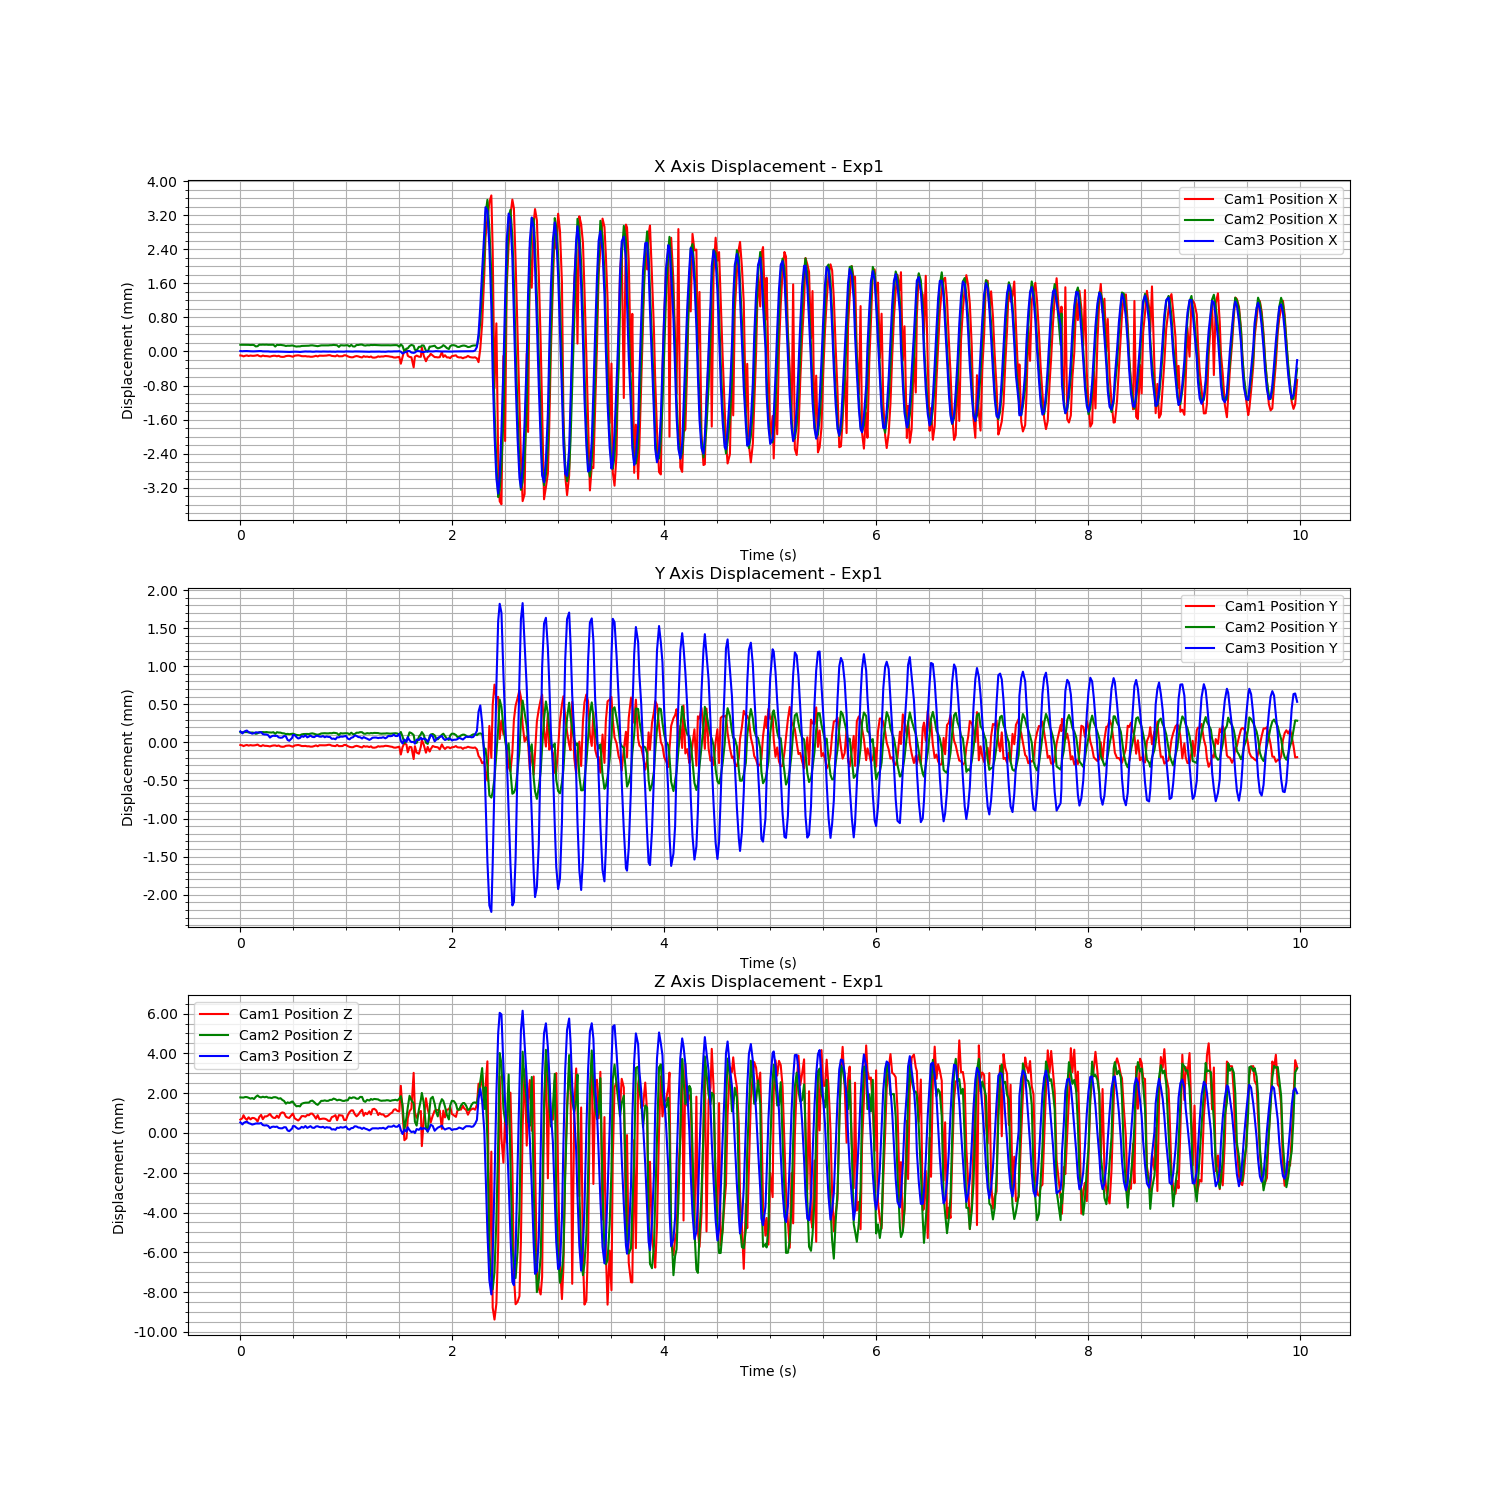

The data file committed next to this chart (first rows):
Time (s), Cam1 Fiducial ID, Cam1 Position X, Cam1 Position Y, Cam1 Position Z, Cam1 Rotation X, Cam1 Rotation Y, Cam1 Rotation Z, Cam1 Rotation W, Cam2 Fiducial ID, Cam2 Position X, Cam2 Position Y, Cam2 Position Z, Cam2 Rotation X, Cam2 Rotation Y, Cam2 Rotation Z, Cam2 Rotation W, Cam3 Fiducial ID, Cam3 Position X, Cam3 Position Y, Cam3 Position Z, Cam3 Rotation X, Cam3 Rotation Y, Cam3 Rotation Z
1727139369, 1, 2.6439911429236515e-05, 1.713600585834205e-05, -0.0001294, -7.965132562897463e-05, -0.002243, -0.0003957, 1, 1, 0.0001083, 5.380121526591485e-05, 0.0009712, -0.007921, 0.004618, -0.0007172, 1, 1, 7.5079130727256545e-06, 3.110195675155245e-05, 0.0001421, -0.0003703, 6.596116457877053e-05, -7.188598873379474e-05
1727139369, 1, 1.8887968243573304e-05, 1.2138163520039177e-05, -5.542040168842303e-05, 0.000386, -0.002951, -0.0004575, 1, 1, 0.000108, 5.2965767858983576e-05, 0.0009669, -0.007774, 0.004408, -0.0007022, 1, 1, 1.7765799144351749e-06, 3.589720773931724e-06, 3.6289525450308194e-05, -0.0001033, -0.0002212, -4.272637144738611e-06
1727139369, 1, 4.243202409040672e-06, 2.7842371037895452e-06, 8.979951079600361e-05, 0.001349, -0.004399, -0.0005669, 1, 1, 0.000108, 5.1846268906849856e-05, 0.0009613, -0.007796, 0.004445, -0.0007406, 1, 1, 5.166898177155922e-06, 2.1471046742468686e-05, 0.0001042, -0.0003223, 2.8304558126830135e-05, -4.876367431213318e-05
1727139369, 1, 1.9430243214928383e-05, 1.278436859181146e-05, -6.650145111870814e-05, 0.000375, -0.002714, -0.0004419, 1, 1, 0.0001101, 5.5048126191982386e-05, 0.000991, -0.008211, 0.004697, -0.0006922, 1, 1, 5.815957215820879e-06, 3.490442519389326e-05, 0.0001521, -0.000317, 0.0002392, -2.8510227616044143e-05
1727139369, 1, 2.7769454380821913e-05, 1.802581037957117e-05, -0.0001432, -0.0001318, -0.002092, -0.0003913, 1, 1, 0.0001091, 5.519718925379586e-05, 0.0009863, -0.008145, 0.00474, -0.0006671, 1, 1, 6.7842698669783435e-06, 4.190339118168993e-05, 0.0001758, -0.0002462, 0.0006195, -1.6810748930050436e-05
1727139369, 1, 1.3446646071628347e-05, 9.292476960585026e-06, -1.4080341270861275e-05, 0.0006538, -0.003113, -0.0004735, 1, 1, 0.0001064, 5.2050084940802186e-05, 0.0009539, -0.007534, 0.004451, -0.0007194, 1, 1, 3.97137546740536e-06, 2.0707041813462872e-05, 0.0001016, -0.0001997, 3.5367193199567335e-05, -2.8409150896851036e-05
1727139369, 1, 2.458116037756104e-05, 1.595986037209054e-05, -0.0001187, 4.472348206341559e-05, -0.002222, -0.0004122, 1, 1, 0.0001026, 4.746470444760217e-05, 0.0009094, -0.007229, 0.003976, -0.0007242, 1, 1, 1.534435700006588e-06, 1.1291040942537903e-05, 6.91850695925593e-05, -0.0001857, 0.000263, -4.633800458280717e-05
1727139369, 1, 1.8065973926038426e-05, 1.1387176772584099e-05, -4.5698432140905235e-05, 0.0005019, -0.003175, -0.0004806, 1, 1, 0.0001057, 4.9573206388242774e-05, 0.00094, -0.007416, 0.004286, -0.0007629, 1, 1, -7.332364649358855e-08, 7.378313307811493e-07, 2.9042813626302983e-05, -0.000228, -0.000137, -4.395794326840438e-05
1727139369, 1, 1.8271048791136192e-05, 1.1799556027851285e-05, -5.1801488882401576e-05, 0.000395, -0.003001, -0.0004615, 1, 1, 0.0001015, 4.5515715983424045e-05, 0.0008906, -0.007373, 0.003867, -0.0007267, 1, 1, -3.9076834460999906e-07, 7.0249528946980594e-06, 5.070612102165342e-05, -0.0003601, -0.0002474, -1.7510226137592728e-05
1727139369, 1, 2.419578776951224e-05, 1.5456409586085367e-05, -0.0001058, 0.0001177, -0.002569, -0.0004224, 1, 1, 6.851199039733831e-05, 3.246091995168769e-05, 0.0009981, -0.05634, 0.08847, -0.001909, 0.9945, 1, 2.049865079907566e-06, 1.8287135030644702e-05, 8.257216966503423e-05, -8.803710313024537e-06, 0.0003865, -6.180568029661534e-05
1727139369, 1, 3.4879066299837036e-05, 2.3064225173226495e-05, -0.0002267, -0.0006277, -0.001056, -0.000314, 1, 1, 7.545804455168365e-05, 3.866663407196277e-05, 0.001069, -0.05564, 0.08784, -0.001931, 0.9946, 1, 5.271223146032979e-06, 1.6912576621783416e-05, 8.228352663163873e-05, -0.0001188, 0.0001122, -6.889239547743726e-05
1727139369, 1, 1.331239036024903e-05, 7.684082583866469e-06, 7.163809743679545e-06, 0.000809, -0.003824, -0.0005236, 1, 1, 0.0001106, 5.486281040706763e-05, 0.0009941, -0.007961, 0.004945, -0.0007534, 1, 1, 6.416746713891211e-06, 1.4789073441271297e-05, 8.287762198454812e-05, -0.0003673, -5.193782607868981e-05, -2.786751947925816e-05
1727139369, 1, 3.629005524735356e-06, 1.2560798130699612e-06, 0.0001066, 0.001381, -0.004881, -0.0005934, 1, 1, 0.0001087, 5.233840054104857e-05, 0.0009694, -0.007569, 0.004559, -0.000775, 1, 1, 6.418018486001795e-06, 2.1475867064121927e-05, 0.0001046, -0.0004261, -0.0001036, -7.827929619389916e-06
1727139369, 1, 2.4376800569631277e-05, 1.526190240028058e-05, -0.0001092, 5.757973300589785e-05, -0.002527, -0.0004278, 1, 1, 0.0001117, 5.5413896909651434e-05, 0.001005, -0.007855, 0.004913, -0.0007544, 1, 1, -5.966212204228385e-07, -4.497218484266392e-06, 5.027139540692221e-06, -0.0003438, -0.000342, 7.679478658595677e-06
1727139369, 1, 1.1499243752001154e-05, 6.341309197380309e-06, 3.1366630843776954e-05, 0.0008961, -0.004165, -0.0005461, 1, 1, 0.0001092, 5.286615656328739e-05, 0.000976, -0.00774, 0.004613, -0.000757, 1, 1, -8.431818846856312e-07, -9.761098932470884e-06, -1.849155743773121e-05, -0.0003533, -0.0004956, 2.105340166787913e-05
1727139370, 1, 1.1408773294273945e-05, 6.2416034478429765e-06, 2.9088700628030453e-05, 0.0009529, -0.004071, -0.0005391, 1, 1, 0.0001116, 5.5415821695543954e-05, 0.001006, -0.007924, 0.004974, -0.0007648, 1, 1, 5.371933703813601e-07, -9.479396851869179e-06, -5.243361899044603e-06, -0.0003636, -3.7900594166276665e-05, -8.726907653472302e-05
1727139370, 1, 6.803822370470257e-06, 3.423806101882352e-06, 8.039997071700263e-05, 0.001289, -0.00473, -0.0005832, 1, 1, 0.0001073, 5.152028599110092e-05, 0.0009571, -0.007556, 0.004388, -0.0007468, 1, 1, -1.2855442457815354e-06, -1.95785441295394e-05, -3.9730685893086015e-05, -0.0002865, -0.00054, -9.965059867677188e-06
1727139370, 1, -1.0196167704507992e-06, -1.5924193616721558e-06, 0.0001575, 0.001733, -0.005535, -0.0006489, 1, 1, 0.0001078, 5.085720250825115e-05, 0.0009583, -0.00773, 0.004533, -0.000764, 1, 1, -6.120289761937398e-06, -5.056452610535893e-05, -0.0001516, -0.0003207, -0.001096, -3.575131574575823e-05
1727139370, 1, 1.1391845053203438e-05, 6.358823000232992e-06, 3.2016335793645324e-05, 0.0009251, -0.004191, -0.0005462, 1, 1, 0.0001058, 4.8828883204748405e-05, 0.0009369, -0.007707, 0.004365, -0.0007543, 1, 1, -6.855488853877335e-06, -3.326091265011232e-05, -9.29550229186813e-05, -0.0003634, -0.001208, 7.438114881797073e-05
1727139370, 1, 1.900225479912551e-05, 1.0964367350143496e-05, -4.113322313330964e-05, 0.0004593, -0.003448, -0.000498, 1, 1, 0.0001085, 5.380729052068599e-05, 0.0009774, -0.008045, 0.004787, -0.0006965, 1, 1, -7.334523719135264e-06, -2.621498169921496e-05, -7.419923560296997e-05, -0.0002694, -0.0005545, 2.7333374464974607e-05
1727139370, 1, 1.8829767669771578e-05, 1.1575153290689617e-05, -4.795461547301715e-05, 0.0004839, -0.003235, -0.0004826, 1, 1, 6.65654338449025e-05, 3.161112956242684e-05, 0.0009832, -0.05657, 0.08853, -0.001873, 0.9945, 1, -7.182645030242273e-06, -2.9235058992622477e-05, -9.102280171344612e-05, -0.0002154, -0.0006729, 7.134471954250509e-05
1727139370, 1, 7.598340994064676e-06, 4.075482885153368e-06, 6.983286266803596e-05, 0.001152, -0.004534, -0.0005796, 1, 1, 0.0001063, 5.361126422932589e-05, 0.0009594, -0.007717, 0.004597, -0.000679, 1, 1, -4.540871406078602e-06, -2.6444981614205728e-05, -7.281851939125847e-05, -0.0001281, -0.0006123, 6.416192254515661e-05
1727139370, 1, 1.8721209697108316e-05, 1.1191972296532488e-05, -4.0063735184008946e-05, 0.0005291, -0.003479, -0.0005015, 1, 1, 0.0001019, 4.86212840881083e-05, 0.0009047, -0.007405, 0.003882, -0.0006542, 1, 1, -5.3927070789992944e-06, -4.76984831754823e-05, -0.0001428, -0.0001045, -0.001009, 9.582031865152284e-06
1727139370, 1, -2.4073846649966447e-06, -2.6352439522029397e-06, 0.0001767, 0.001838, -0.005867, -0.0006739, 1, 1, 0.0001058, 4.786899500441613e-05, 0.0009304, -0.007547, 0.004329, -0.0007953, 1, 1, -5.702986560934074e-06, -5.2965781265774885e-05, -0.0001588, -0.0002249, -0.001216, -2.080062163445356e-05
1727139370, 1, -7.070587722786027e-06, -6.2700946301122375e-06, 0.0002342, 0.00226, -0.006648, -0.0007248, 1, 1, 9.930605758946956e-05, 3.9940306733463025e-05, 0.0008464, -0.006954, 0.003362, -0.0008101, 1, 1, -8.865593229481887e-06, -5.0625830252636455e-05, -0.0001588, -0.000261, -0.001083, 7.107956060868978e-05
1727139370, 1, -4.561081541631942e-06, -4.650337197098972e-06, 0.0002041, 0.002048, -0.006242, -0.0006864, 1, 1, 9.311532794480776e-05, 3.789560780997192e-05, 0.0007909, -0.006935, 0.003032, -0.0006976, 1, 1, -1.036892027766508e-05, -3.0043155240891357e-05, -0.0001043, 2.6869244580471872e-05, -0.0004238, 6.78400318452776e-05
1727139370, 1, 1.1841534138718362e-05, 6.562223170069497e-06, 1.986077487363135e-05, 0.0007941, -0.003867, -0.0004976, 1, 1, 7.963591904910472e-05, 2.8382287223956266e-05, 0.0006547, -0.005336, 0.001466, -0.0006287, 1, 1, -7.666081627107665e-06, -3.3759139504980735e-05, -0.0001082, -2.7552708550206324e-06, -0.0003686, 9.665039722813344e-07
1727139370, 1, 1.7442941299470248e-05, 9.199574669724463e-06, -3.0046452412141695e-05, 0.0005409, -0.00352, -0.0004903, 1, 1, 8.652300442369749e-05, 3.1953224223592456e-05, 0.0007217, -0.005621, 0.001777, -0.0006858, 1, 1, -1.1975885559813339e-05, -8.211017837608036e-05, -0.000268, 0.0002192, -0.001023, -4.906366945609181e-05
1727139370, 1, 1.8587127785952918e-05, 1.0521963729900221e-05, -4.4803989162347325e-05, 0.0004081, -0.003369, -0.0004875, 1, 1, 8.465998602596996e-05, 2.7046397572823314e-05, 0.0006878, -0.005625, 0.00178, -0.000766, 1, 1, -1.3473626800223015e-05, -9.281834005217292e-05, -0.0003023, 0.0001354, -0.00195, 8.824512079932698e-05
1727139370, 1, -9.507159391826385e-09, -2.546362033717825e-06, 0.0001384, 0.001494, -0.005075, -0.0005855, 1, 1, 9.188848576563454e-05, 3.293816817557767e-05, 0.0007664, -0.006312, 0.002516, -0.0007867, 1, 1, -1.2291396627592906e-05, -5.298351877654268e-05, -0.0001653, -0.0001799, -0.001299, 0.0001298
1727139370, 1, -2.9757049984342266e-06, -4.186169741463117e-06, 0.0001712, 0.001816, -0.005496, -0.0006195, 1, 1, 8.851445724094195e-05, 3.405269177897267e-05, 0.0007456, -0.00645, 0.002429, -0.0006641, 1, 1, -9.807473950257298e-06, -1.7189170449863507e-05, -4.8541159761152524e-05, -0.0002669, -0.0005271, 9.007252358704281e-05
1727139370, 1, 2.073358465189086e-05, 1.1028535960088849e-05, -6.49212401840313e-05, 0.0002912, -0.003194, -0.0004781, 1, 1, 7.505934091897496e-05, 2.5591656799041084e-05, 0.0006154, -0.004931, 0.001491, -0.0006297, 1, 1, -6.774375419023523e-06, -1.7700964259062595e-05, -5.302428025827328e-05, -0.0002013, -0.0003733, 5.267270230541336e-05
1727139370, 1, 2.615450006439473e-05, 1.4635189147492756e-05, -0.0001233, 1.9708196878873574e-05, -0.002556, -0.0004242, 1, 1, 6.600322444199937e-05, 1.7803319625087775e-05, 0.0005234, -0.003838, 0.0003124, -0.0005798, 1, 1, -7.41808796385195e-06, -4.376209988835747e-05, -0.0001298, 3.3106766305375746e-06, -0.0009132, 2.0164056660951574e-05
1727139370, 1, 2.9759982741214365e-05, 1.773130079366203e-05, -0.000175, -0.0003844, -0.001639, -0.0003499, 1, 1, 7.043568685933702e-05, 1.5472068088372614e-05, 0.0005395, -0.004304, 0.0002527, -0.0006883, 1, 1, -9.876927011488568e-06, -6.228028310948684e-05, -0.0001888, -0.0001332, -0.001524, 3.608239742700017e-05
1727139370, 1, 2.326637854352114e-05, 1.258302617614409e-05, -9.042130261996571e-05, 0.000144, -0.002958, -0.0004482, 1, 1, 6.983679637648433e-05, 1.2523251811982743e-05, 0.0005193, -0.004315, 0.0001999, -0.0007422, 1, 1, -1.3942198364721889e-05, -5.619064693386585e-05, -0.0001657, -0.0002268, -0.001333, 1.4432676189119083e-05
1727139370, 1, 1.0324280565140339e-05, 3.884992868024351e-06, 4.241519462417472e-05, 0.0009823, -0.004392, -0.0005329, 1, 1, 8.078413848669258e-05, 2.4794896003989035e-05, 0.0006496, -0.005574, 0.001427, -0.000706, 1, 1, -1.0649025870475483e-05, -3.115274694222469e-05, -8.720450866735535e-05, -0.0002994, -0.0007141, 5.262538134016236e-05
1727139370, 1, 8.426866683418794e-06, 3.3025573873929374e-06, 4.67053475669372e-05, 0.0007797, -0.003978, -0.0004855, 1, 1, 8.265130702717973e-05, 2.9387486303549454e-05, 0.0006864, -0.005524, 0.001647, -0.000646, 1, 1, -8.905980782742907e-06, -4.101328948804101e-05, -0.0001312, -0.0001618, -0.000964, 0.0001426
1727139370, 1, 1.1198947660568302e-05, 5.495068242093192e-06, 1.6705716492363327e-05, 0.0006837, -0.003614, -0.0004736, 1, 1, 8.440964086918031e-05, 3.063604883509178e-05, 0.0007049, -0.005534, 0.00192, -0.0006996, 1, 1, -1.974877193806184e-06, -2.072236334225012e-05, -4.497956961238208e-05, -0.00031, -0.000577, 4.0709178056194666e-05
1727139370, 1, 2.8537441099732698e-06, -1.986789575420156e-07, 0.0001031, 0.001142, -0.004589, -0.0005269, 1, 1, 8.480888227852294e-05, 3.0730279760330006e-05, 0.0007097, -0.005246, 0.001642, -0.0006905, 1, 1, -4.5724597202589865e-06, -4.787538935247263e-05, -0.0001376, -0.0001711, -0.001102, 2.9799343306946124e-05
1727139370, 1, 3.866992529306174e-06, 7.610397133239836e-07, 8.978156918090414e-05, 0.001157, -0.004354, -0.000534, 1, 1, 8.650983113934345e-05, 2.9243266750785002e-05, 0.0007104, -0.006134, 0.002431, -0.0007789, 1, 1, -4.246442288380521e-06, -3.7104970011276884e-05, -9.523990546630929e-05, -0.0002649, -0.001287, 5.536154707424157e-05
1727139370, 1, -3.9163573831423545e-06, -4.319775668088059e-06, 0.0001681, 0.001596, -0.005162, -0.0005864, 1, 1, 9.362103178195203e-05, 3.4765530437867895e-05, 0.0007855, -0.006382, 0.002821, -0.0008051, 1, 1, -3.837718851265361e-06, -2.387279570696457e-05, -5.117814956894413e-05, -0.0004784, -0.001077, 4.694330489060143e-05
1727139370, 1, -3.454616682717742e-06, -4.136259810703796e-06, 0.0001712, 0.001695, -0.005449, -0.0006284, 1, 1, 9.50356046787009e-05, 3.8362606730552006e-05, 0.0008105, -0.006542, 0.003025, -0.0007633, 1, 1, -8.614442188670353e-06, -4.111666176184926e-05, -0.0001278, -0.0001542, -0.0007107, -3.875248936670044e-06
1727139370, 1, 5.838658462576912e-06, 3.295719167642929e-06, 5.5034906443548905e-05, 0.00105, -0.0037, -0.0005105, 1, 1, 8.753958932637866e-05, 3.2578581891267835e-05, 0.0007317, -0.005715, 0.002204, -0.0007338, 1, 1, -8.19208130485846e-06, -4.472723106813326e-05, -0.0001385, -2.699493779904369e-05, -0.0006616, 2.7464744522736492e-05
1727139370, 1, 1.8981911755027102e-05, 1.193107086721182e-05, -8.256775408644941e-05, 8.682055772139658e-05, -0.002122, -0.000367, 1, 1, 7.962279485589741e-05, 2.4547953634734718e-05, 0.000643, -0.005258, 0.001385, -0.0007023, 1, 1, -2.7936181872436662e-06, -2.8757674652178415e-05, -6.544640748892542e-05, -0.000163, -0.000921, 1.955234015121425e-05
1727139370, 1, 2.991892539348635e-06, 7.406986275104831e-07, 9.346028659996737e-05, 0.001137, -0.004245, -0.0005342, 1, 1, 7.536312938266081e-05, 2.059840629150815e-05, 0.0005962, -0.00501, 0.001171, -0.0007067, 1, 1, -4.8489371505391735e-06, -2.758138192752051e-05, -5.755961821693394e-05, -0.0002744, -0.00133, 6.771977280217976e-05
1727139370, 1, 2.2128747500684867e-05, 1.3996756830149584e-05, -0.0001117, -4.8902874024528805e-05, -0.001943, -0.0003638, 1, 1, 8.440302806368324e-05, 2.682463983336897e-05, 0.0006881, -0.005734, 0.00198, -0.0007832, 1, 1, -8.851842693325662e-06, -3.719167629811262e-05, -9.513505247932102e-05, -0.0001587, -0.0008534, -1.2824594193790396e-05
1727139370, 1, 2.0636075133568997e-05, 1.3323285007063603e-05, -9.585277099838554e-05, 9.906183008236483e-05, -0.002142, -0.0003828, 1, 1, 9.360673579327772e-05, 3.705763842702235e-05, 0.000797, -0.006794, 0.003046, -0.0007328, 1, 1, -6.947090356928618e-06, -3.9206646161024105e-05, -0.0001091, -0.0001828, -0.0007037, -1.4065374792159622e-06
1727139370, 1, 1.9194824665266843e-05, 1.2365678556348462e-05, -7.924185228338969e-05, 0.000163, -0.002324, -0.0004076, 1, 1, 9.387831016971658e-05, 3.800529501642178e-05, 0.0007981, -0.006835, 0.003094, -0.00073, 1, 1, -3.609316650372828e-06, -3.060963538376558e-05, -8.086934926458599e-05, -0.0002716, -0.0005225, -5.3691344389282904e-05
1727139370, 1, 2.0696530141938686e-05, 1.2800792751124175e-05, -8.560661704155787e-05, 9.043013394005202e-05, -0.002452, -0.0004063, 1, 1, 9.550564767935291e-05, 4.0318542709507016e-05, 0.0008208, -0.006503, 0.002885, -0.0007177, 1, 1, -4.912450692037079e-06, -4.604574703903591e-05, -0.0001406, -0.0001487, -0.0008991, 4.399692208039188e-05
1727139370, 1, 2.3688250941559627e-05, 1.4480812187666988e-05, -0.0001181, -6.387601911202851e-05, -0.002057, -0.0003629, 1, 1, 9.331587742897923e-05, 3.833130019931781e-05, 0.0007959, -0.006518, 0.002755, -0.0007077, 1, 1, -4.250236721457839e-06, -3.569767061514398e-05, -9.93763053749682e-05, -0.0001528, -0.0009369, 6.766810943827579e-05
1727139370, 1, 3.186224472180085e-05, 1.994273445790622e-05, -0.0001909, -0.0003385, -0.001577, -0.0003495, 1, 1, 9.388621033084754e-05, 3.783296415937424e-05, 0.0008002, -0.006241, 0.002633, -0.0007394, 1, 1, -6.256829100716331e-06, -4.192384559547397e-05, -0.0001217, -0.0001308, -0.0007685, -5.443777558658095e-07
1727139370, 1, 3.2632591696629635e-05, 2.0073218839428965e-05, -0.0001992, -0.000489, -0.001472, -0.0003401, 1, 1, 9.816299386757111e-05, 4.133355257313847e-05, 0.0008468, -0.006779, 0.003357, -0.0007652, 1, 1, -4.400817933725512e-06, -4.2037293434394476e-05, -0.0001185, -0.0001277, -0.0004543, -6.885594926219938e-05
1727139370, 1, 1.610150318473106e-05, 8.629300840062515e-06, -5.360890191719497e-06, 0.0008299, -0.004138, -0.0005459, 1, 1, 9.903143756823916e-05, 3.979405358064012e-05, 0.0008467, -0.00748, 0.003723, -0.0007927, 1, 1, -8.089508378210244e-06, -6.664267313893792e-05, -0.0002168, 9.438899337223174e-06, -0.0008938, -1.308531145586398e-05
1727139370, 1, 1.2355259232444318e-05, 6.135037041714045e-06, 3.116289936769493e-05, 0.001057, -0.004487, -0.0005749, 1, 1, 0.0001043, 4.6104637531826916e-05, 0.0009119, -0.007658, 0.004132, -0.0007843, 1, 1, -7.201023779172423e-06, -6.335125460049913e-05, -0.0002048, -1.6958219338797138e-05, -0.001052, -9.327760482635802e-06
1727139370, 1, 6.4721586931017825e-06, 2.3043096104810283e-06, 9.430983194688662e-05, 0.001534, -0.005308, -0.0006322, 1, 1, 0.0001013, 4.2970905662049916e-05, 0.0008776, -0.007461, 0.00384, -0.0007722, 1, 1, -9.708282126162505e-06, -7.279110742726113e-05, -0.0002337, -2.475811964083558e-05, -0.001389, 1.991034956350539e-05
1727139370, 1, 3.111783305774705e-05, 1.8190009634034327e-05, -0.0001622, -0.000148, -0.002352, -0.0004126, 1, 1, 9.638181575741344e-05, 3.87277098337505e-05, 0.0008219, -0.007157, 0.003524, -0.0007803, 1, 1, -3.822859453711468e-06, -4.664564362745379e-05, -0.0001277, -0.0001526, -0.0008094, -9.514214636134613e-05
1727139370, 1, 6.380636235801414e-06, 2.143023901991973e-06, 9.584981006464805e-05, 0.001446, -0.005323, -0.0006239, 1, 1, 5.779926059225516e-05, 1.6233669858331417e-05, 0.0008532, -0.05721, 0.08898, -0.002024, 0.9944, 1, -5.267843248070184e-06, -4.782174002731644e-05, -0.0001402, -0.000253, -0.001254, 2.6903992846912784e-05
1727139370, 1, 7.66051773494901e-06, 3.1223497674093405e-06, 8.311887870814345e-05, 0.001441, -0.005236, -0.0006172, 1, 1, 9.764860536024682e-05, 4.0753861941954715e-05, 0.0008399, -0.007065, 0.003423, -0.0007459, 1, 1, -4.255986589969965e-06, -3.6927649471206464e-05, -0.0001003, -0.0003701, -0.001071, -1.5709511708217843e-05
1727139370, 1, 8.68226222293245e-06, 3.5826447458872914e-06, 7.00866379311857e-05, 0.001357, -0.005043, -0.0006059, 1, 1, 9.41855614089684e-05, 3.691634415140789e-05, 0.0007989, -0.006975, 0.003275, -0.0007652, 1, 1, -9.07737512943365e-06, -3.913982812389984e-05, -0.0001238, -0.0002021, -0.001079, 0.000142
1727139370, 1, 2.967727245422811e-05, 1.7638441259268693e-05, -0.0001506, 8.12855393458994e-05, -0.002614, -0.0004351, 1, 1, 9.153552350278521e-05, 3.8915915404501335e-05, 0.0007931, -0.006638, 0.003469, -0.0006941, 1, 1, -7.664130660276867e-06, -3.4832906206875634e-05, -0.0001101, -0.0001223, -0.0004984, 2.0322742662444648e-06
... 539 more rows
